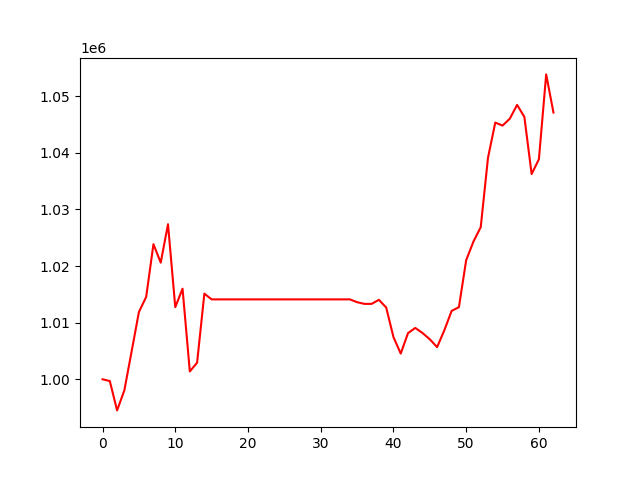

The data file committed next to this chart (first rows):
, 0
0, 1000000
1, 999682
2, 994500
3, 998054
4, 1004937
5, 1011874
6, 1014553
7, 1023867
8, 1020599
9, 1027386
10, 1012736
11, 1015997
12, 1001383
13, 1002930
14, 1015127
15, 1014112
16, 1014112
17, 1014112
18, 1014112
19, 1014112
20, 1014112
21, 1014112
22, 1014112
23, 1014112
24, 1014112
25, 1014112
26, 1014112
27, 1014112
28, 1014112
29, 1014112
30, 1014112
31, 1014112
32, 1014112
33, 1014112
34, 1014116
35, 1013617
36, 1013318
37, 1013318
38, 1014036
39, 1012687
40, 1007458
41, 1004536
42, 1008153
43, 1009071
44, 1008166
45, 1007062
46, 1005675
47, 1008665
48, 1012079
49, 1012734
50, 1021038
51, 1024326
52, 1026865
53, 1039132
54, 1045344
55, 1044812
56, 1046033
57, 1048469
58, 1046348
59, 1036249
... 3 more rows
